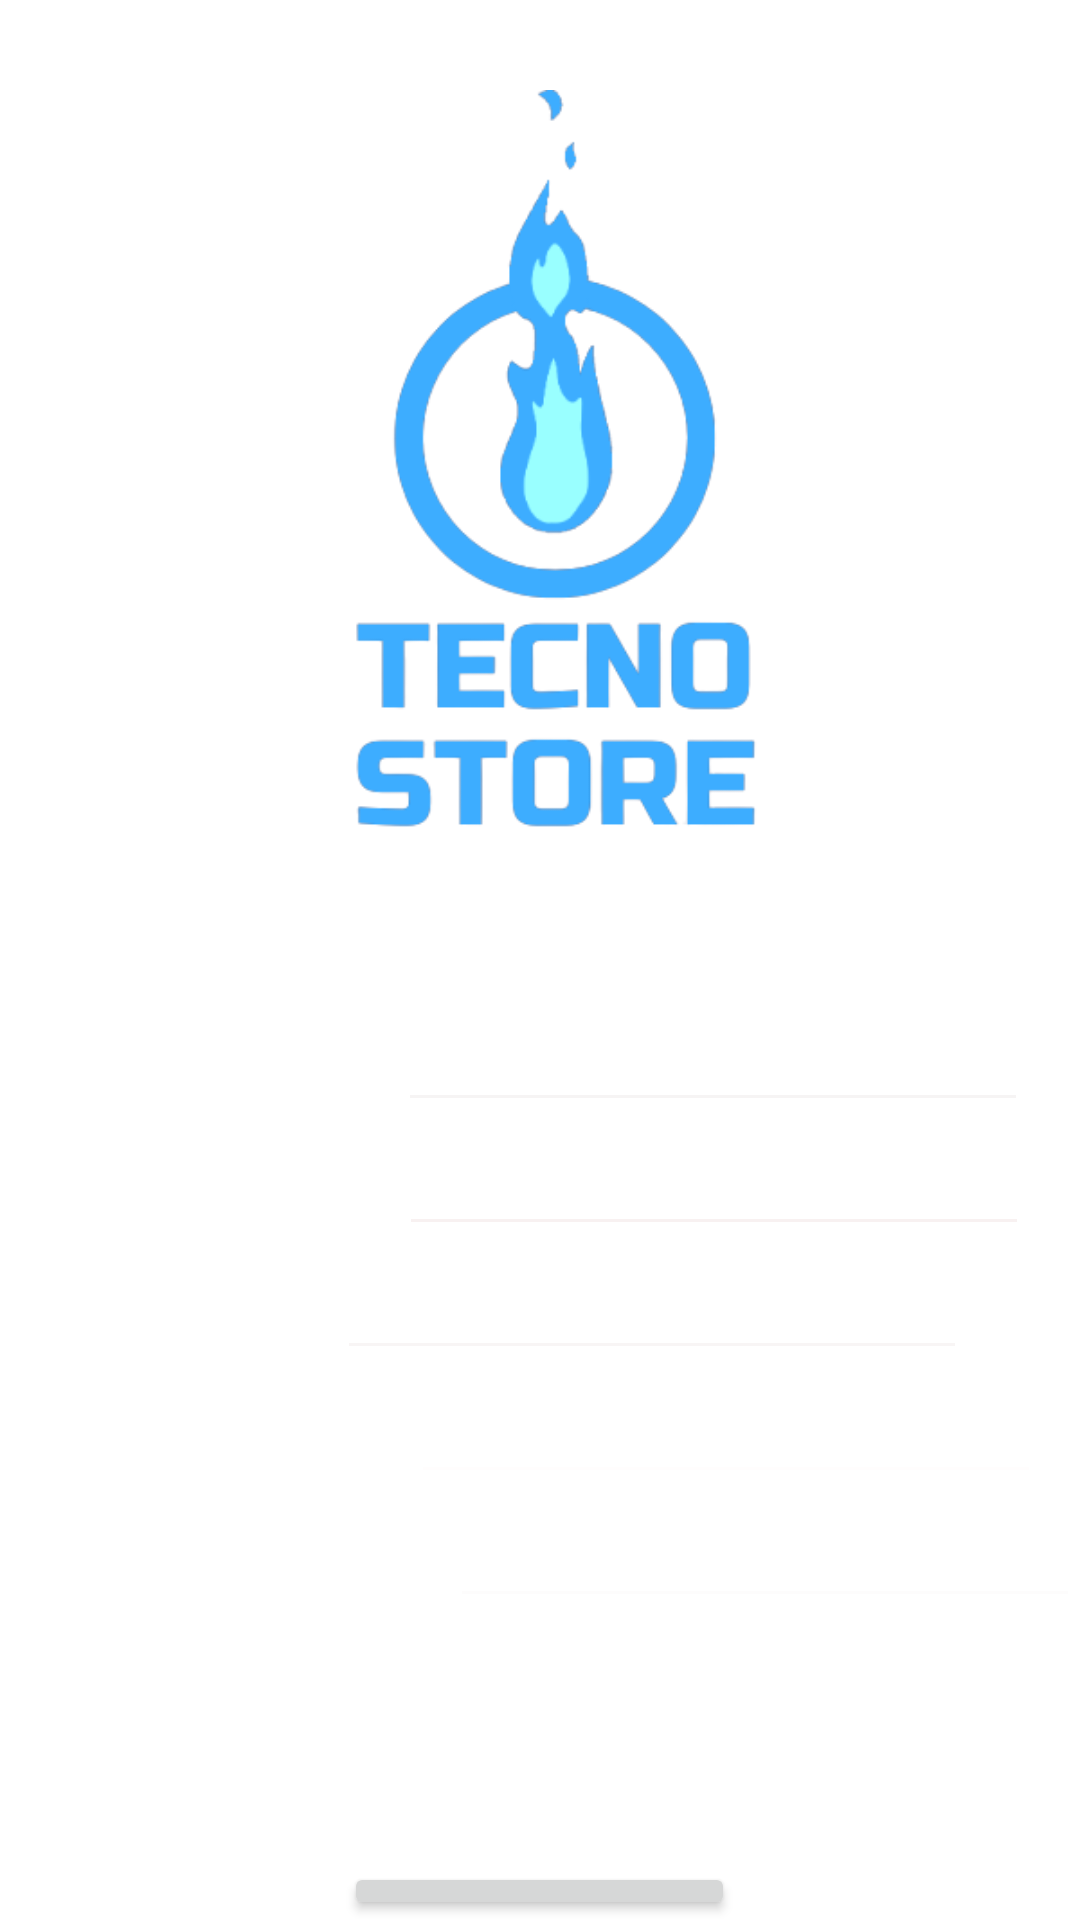

This screen was rendered from an Android layout file. Write that file and the resources it references.
<!-- AndroidManifest.xml: application theme Theme.Ejercicio -->
<!-- res/layout/activity_registro.xml -->
<?xml version="1.0" encoding="utf-8"?>
<androidx.constraintlayout.widget.ConstraintLayout xmlns:android="http://schemas.android.com/apk/res/android"
    xmlns:app="http://schemas.android.com/apk/res-auto"
    xmlns:tools="http://schemas.android.com/tools"
    android:layout_width="match_parent"
    android:layout_height="match_parent"
    android:background="@drawable/fondo"
    tools:context=".MainActivityRegisto">


    <LinearLayout
        android:layout_width="match_parent"
        android:layout_height="match_parent"
        android:gravity="center"
        android:orientation="vertical">




        <LinearLayout
            android:layout_width="wrap_content"
            android:layout_height="wrap_content"
            android:orientation="vertical">

            <Space
                android:layout_width="0dp"
                android:layout_height="30dp"></Space>
        </LinearLayout>

        <ImageView
            android:id="@+id/imageView"
            android:layout_width="300dp"
            android:layout_height="300dp"
            app:srcCompat="@drawable/tecnostore1" />

        <LinearLayout
            android:layout_width="wrap_content"
            android:layout_height="wrap_content"
            android:orientation="horizontal">

            <TextView
                android:id="@+id/textNameRegistro"
                android:layout_width="match_parent"
                android:layout_height="wrap_content"
                android:layout_weight="1"

                android:text="@string/textNameRegisto"
                android:textColor="@color/white"
                android:textSize="30dp" />

            <EditText
                android:id="@+id/editName"
                android:layout_width="wrap_content"
                android:layout_height="wrap_content"

                android:backgroundTint="#F6F4F4"
                android:ems="10"
                android:inputType="textPersonName" />

        </LinearLayout>

        <LinearLayout
            android:layout_width="wrap_content"
            android:layout_height="wrap_content"
            android:orientation="horizontal">

            <TextView
                android:id="@+id/textLastName"
                android:layout_width="match_parent"
                android:layout_height="wrap_content"
                android:layout_weight="1"
                android:text="@string/textLastName"
                android:textColor="@color/white"
                android:textSize="30dp" />

            <EditText
                android:id="@+id/editLastName"
                android:layout_width="wrap_content"
                android:layout_height="wrap_content"

                android:backgroundTint="#F8F1F1"
                android:ems="10"
                android:inputType="textPersonName" />
        </LinearLayout>

        <LinearLayout
            android:layout_width="wrap_content"
            android:layout_height="wrap_content"
            android:orientation="horizontal">

            <TextView
                android:id="@+id/textAge"
                android:layout_width="wrap_content"
                android:layout_height="wrap_content"
                android:layout_weight="1"
                android:text="@string/textAge"
                android:textColor="@color/white"
                android:textSize="30dp" />

            <EditText
                android:id="@+id/editAge"
                android:layout_width="match_parent"
                android:layout_height="wrap_content"

                android:backgroundTint="#F8F5F5"
                android:ems="10"
                android:inputType="textPersonName" />


        </LinearLayout>

        <LinearLayout
            android:layout_width="wrap_content"
            android:layout_height="wrap_content"
            android:orientation="horizontal">

            <TextView
                android:id="@+id/textTelefono"
                android:layout_width="wrap_content"
                android:layout_height="wrap_content"
                android:layout_weight="1"
                android:text="@string/textTelefono"
                android:textColor="@color/white"
                android:textSize="30dp" />

            <EditText
                android:id="@+id/editTelefono"
                android:layout_width="match_parent"
                android:layout_height="wrap_content"

                android:backgroundTint="#FFFDFD"
                android:ems="10"
                android:inputType="textPersonName" />


        </LinearLayout>

        <LinearLayout
            android:layout_width="wrap_content"
            android:layout_height="wrap_content"
            android:orientation="horizontal">

            <TextView
                android:id="@+id/textPassword"
                android:layout_width="wrap_content"
                android:layout_height="wrap_content"
                android:layout_weight="1"
                android:text="@string/textPassword"
                android:textColor="@color/white"
                android:textSize="30dp" />

            <EditText
                android:id="@+id/editPassword"
                android:layout_width="match_parent"
                android:layout_height="wrap_content"

                android:backgroundTint="#FDFCFC"
                android:ems="10"
                android:inputType="textPersonName" />


        </LinearLayout>

           <LinearLayout
                android:layout_width="wrap_content"
                android:layout_height="wrap_content"
                android:gravity="center"
                android:orientation="vertical">

                <Space
                    android:layout_width="match_parent"
                    android:layout_height="50dp"
                    android:layout_weight="10" />

            </LinearLayout>-->

        <LinearLayout
            android:layout_width="wrap_content"
            android:layout_height="wrap_content"
            android:gravity="center"
            android:orientation="vertical">

            <Button
                android:id="@+id/buttonRegistro"
                android:layout_width="wrap_content"
                android:layout_height="wrap_content"
                android:textSize="20dp"

                android:text="@string/buttonSesion" />
        </LinearLayout>


    </LinearLayout>


</androidx.constraintlayout.widget.ConstraintLayout>
<!-- resources referenced by this layout -->
<resources>
  <!-- drawable tecnostore1: png bitmap (drawable, 33178 bytes) -->
  <string name="buttonSesion">Registrar</string>
  
      //String ativity_inicio_sesion
  <string name="textAge">Edad:</string>
  <string name="textLastName">Apellido:</string>
  <string name="textNameRegisto">Nombre:</string>
  <string name="textPassword">Contraseña:</string>
  <string name="textTelefono">Telefono:</string>
  <style name="Theme.Ejercicio" parent="Theme.MaterialComponents.DayNight.DarkActionBar">
          
          <item name="colorPrimary">@color/purple_500</item>
          <item name="colorPrimaryVariant">@color/purple_700</item>
          <item name="colorOnPrimary">@color/white</item>
          
          <item name="colorSecondary">@color/teal_200</item>
          <item name="colorSecondaryVariant">@color/teal_700</item>
          <item name="colorOnSecondary">@color/black</item>
          
          <item name="android:statusBarColor">?attr/colorPrimaryVariant</item>
          
      </style>
  <!-- not gathered from this repository: default colours our renderer supplied (Android Studio template values) -->
  <color name="purple_500">#FF6200EE</color>
  <color name="purple_700">#FF3700B3</color>
  <color name="teal_200">#FF03DAC5</color>
  <color name="teal_700">#FF018786</color>
  <color name="black">#FF000000</color>
  <color name="white">#FFFFFFFF</color>
</resources>
